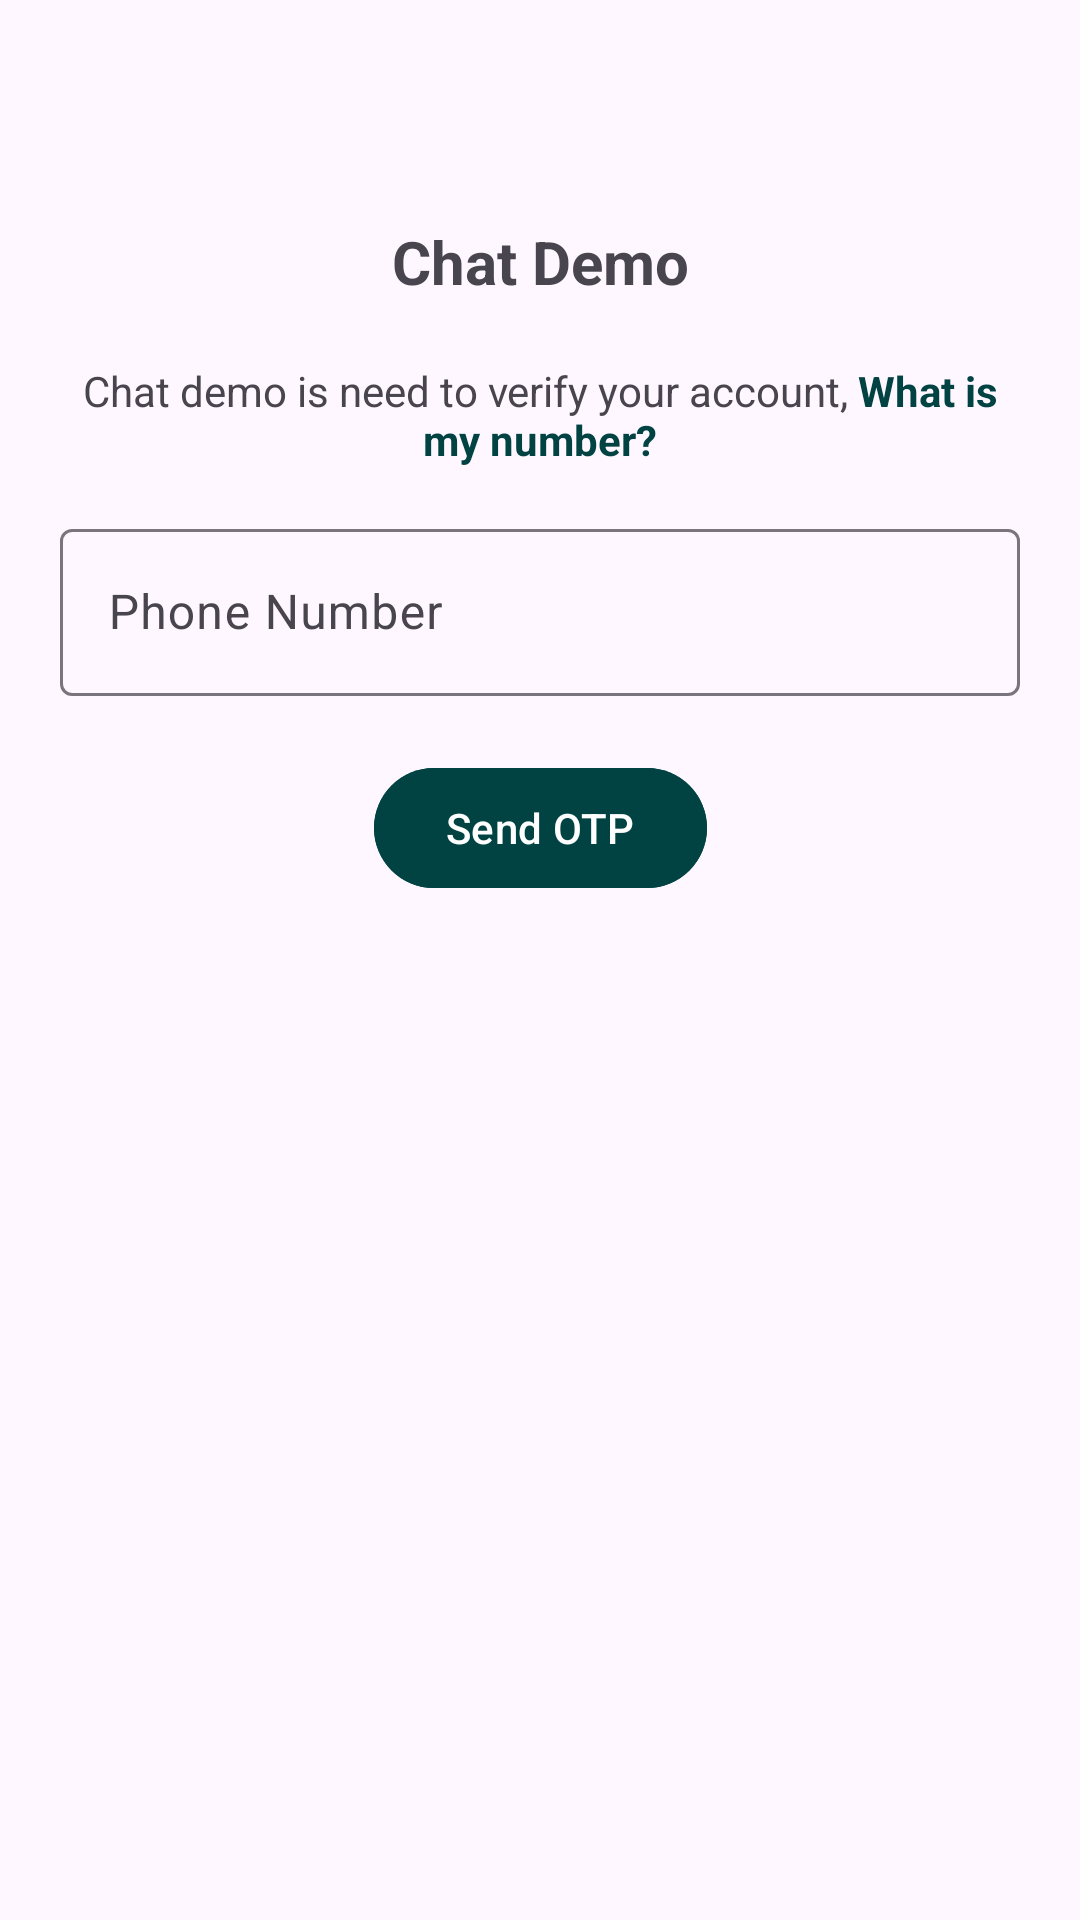

Write the Android layout XML for this screen, with the resource values it uses.
<!-- AndroidManifest.xml: application theme Theme.ChatDemo -->
<!-- res/layout/fragment_login.xml -->
<?xml version="1.0" encoding="utf-8"?>
<androidx.constraintlayout.widget.ConstraintLayout xmlns:android="http://schemas.android.com/apk/res/android"
    xmlns:app="http://schemas.android.com/apk/res-auto"
    xmlns:tools="http://schemas.android.com/tools"
    android:layout_width="match_parent"
    android:layout_height="match_parent"
    tools:context=".ui.fragments.LoginFragment">

    <com.google.android.material.textview.MaterialTextView
        android:id="@+id/txtTitle"
        android:layout_width="match_parent"
        android:layout_height="wrap_content"
        android:gravity="center"
        android:text="@string/app_name"
        android:textSize="20sp"
        android:textStyle="bold"
        app:layout_constraintBottom_toBottomOf="parent"
        app:layout_constraintTop_toTopOf="parent"
        app:layout_constraintVertical_bias="0.12"
        tools:layout_editor_absoluteX="0dp" />


    <androidx.constraintlayout.widget.Guideline
        android:id="@+id/bottom"
        android:layout_width="wrap_content"
        android:layout_height="wrap_content"
        android:orientation="horizontal"
        app:layout_constraintGuide_end="20dp" />

    <androidx.constraintlayout.widget.Guideline
        android:id="@+id/end"
        android:layout_width="wrap_content"
        android:layout_height="wrap_content"
        android:orientation="vertical"
        app:layout_constraintGuide_end="20dp" />

    <androidx.constraintlayout.widget.Guideline
        android:id="@+id/start"
        android:layout_width="wrap_content"
        android:layout_height="wrap_content"
        android:orientation="vertical"
        app:layout_constraintGuide_begin="20dp" />


    <com.google.android.material.textview.MaterialTextView
        android:id="@+id/ttxDescriptions"
        android:layout_width="0dp"
        android:layout_height="wrap_content"
        android:layout_marginTop="20dp"
        android:gravity="center"
        android:text="@string/chat_demo_is_need_to_verify_your_account_what_is_my_number"
        app:layout_constraintEnd_toEndOf="@id/end"
        app:layout_constraintStart_toStartOf="@id/start"
        app:layout_constraintTop_toBottomOf="@id/txtTitle" />

    <com.google.android.material.textfield.TextInputLayout
        android:id="@+id/ipNumber"
        android:layout_width="0dp"
        android:layout_height="wrap_content"
        android:layout_marginTop="15dp"
        android:hint="@string/phone_number"
        app:layout_constraintEnd_toEndOf="@id/end"
        app:layout_constraintStart_toStartOf="@id/start"
        app:layout_constraintTop_toBottomOf="@id/ttxDescriptions"
        app:prefixText="+91">

        <com.google.android.material.textfield.TextInputEditText
            android:id="@+id/edtNumber"
            android:layout_width="match_parent"
            android:layout_height="wrap_content"
            android:digits="0123456789"
            android:inputType="number"
            android:maxLength="10" />

    </com.google.android.material.textfield.TextInputLayout>

    <com.google.android.material.button.MaterialButton
        android:id="@+id/btnSendOTP"
        android:layout_width="wrap_content"
        android:layout_height="wrap_content"
        android:layout_marginTop="20dp"
        android:backgroundTint="@color/appcolor"
        android:text="@string/send_otp"
        app:layout_constraintEnd_toEndOf="@id/end"
        app:layout_constraintStart_toStartOf="@id/start"
        app:layout_constraintTop_toBottomOf="@id/ipNumber" />





</androidx.constraintlayout.widget.ConstraintLayout>
<!-- resources referenced by this layout -->
<resources>
  <color name="appcolor">#014343</color>
  <string name="app_name">Chat Demo</string>
  <string name="chat_demo_is_need_to_verify_your_account_what_is_my_number">Chat demo is need to verify your account, <b><font color="#014343">What is my number?</font></b></string>
  <string name="phone_number">Phone Number</string>
  <string name="send_otp">Send OTP</string>
  <style name="Theme.ChatDemo" parent="Base.Theme.ChatDemo" />
  <style name="Base.Theme.ChatDemo" parent="Theme.Material3.Light.NoActionBar">
          
          
          <item name="android:colorPrimary">@color/appcolor</item>
          <item name="android:colorAccent">@color/appcolor</item>
          <item name="otpViewStyle">@style/OtpWidget.OtpView</item>
  
      </style>
  <style name="OtpWidget.OtpView" parent="Widget.AppCompat.EditText">
          <item name="android:background">@null</item>
          <item name="android:minHeight">0dp</item>
          <item name="android:maxLines">1</item>
      </style>
</resources>
